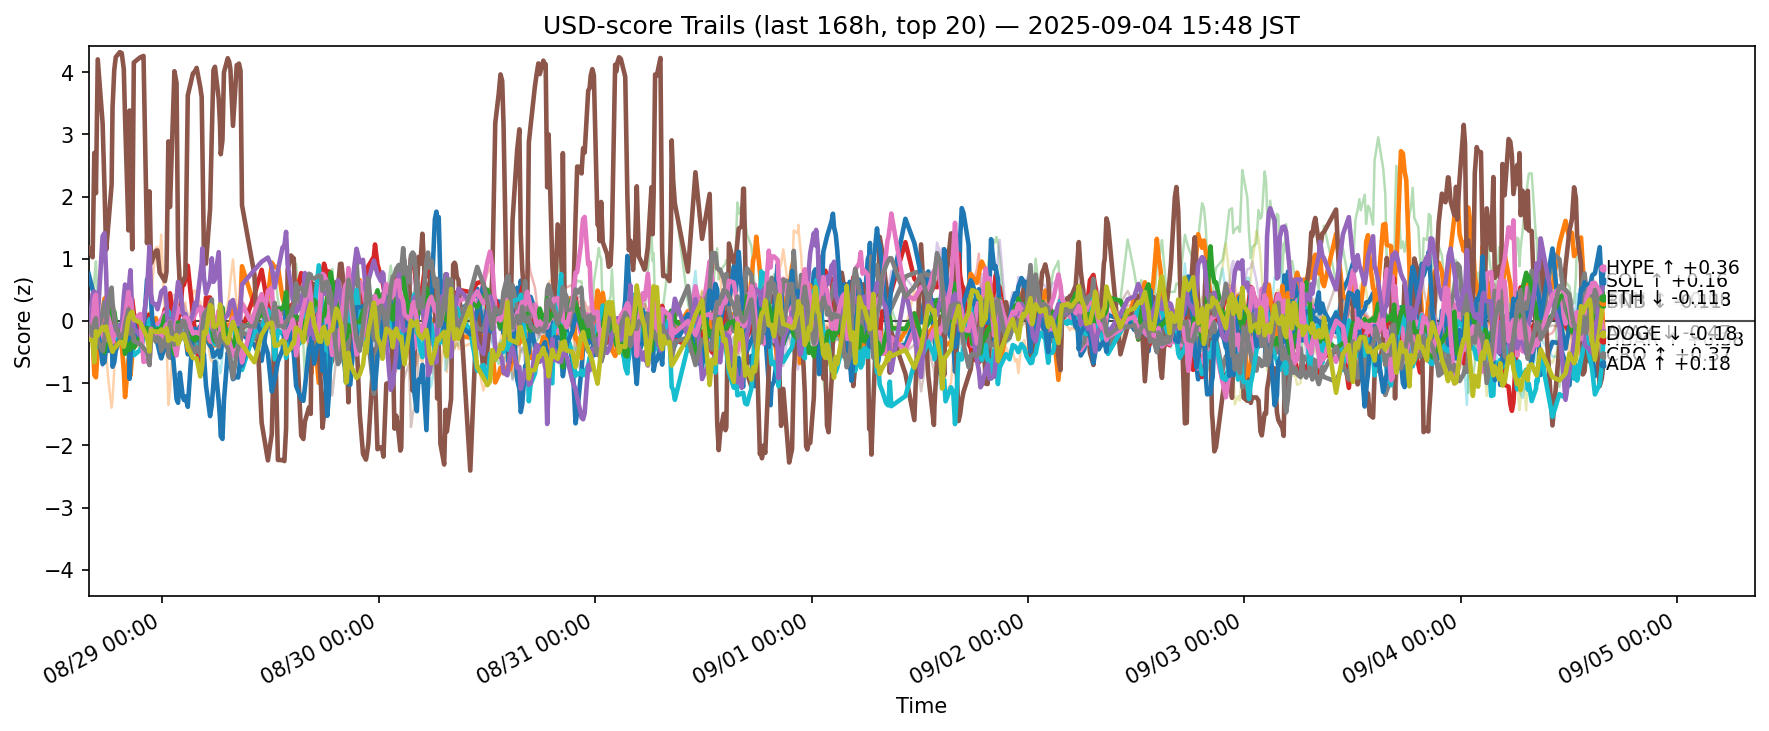

Values plotted in this chart, from the file beside it:
ts, side, symbol, score
2025-08-28 06:50:33.751559+00:00, usd, ADA, -0.09622
2025-08-28 06:50:33.751559+00:00, usd, AVAX, -0.2206
2025-08-28 06:50:33.751559+00:00, usd, BCH, -0.09423
2025-08-28 06:50:33.751559+00:00, usd, BNB, 0.1095
2025-08-28 06:50:33.751559+00:00, usd, BTC, 0.05849
2025-08-28 06:50:33.751559+00:00, usd, CRO, 1.174
2025-08-28 06:50:33.751559+00:00, usd, DOGE, 0.1054
2025-08-28 06:50:33.751559+00:00, usd, ETH, 0.1682
2025-08-28 06:50:33.751559+00:00, usd, HBAR, -0.2185
2025-08-28 06:50:33.751559+00:00, usd, HYPE, 0.7556
2025-08-28 06:50:33.751559+00:00, usd, LINK, -0.2195
2025-08-28 06:50:33.751559+00:00, usd, LTC, -0.1608
2025-08-28 06:50:33.751559+00:00, usd, SHIB, -0.103
2025-08-28 06:50:33.751559+00:00, usd, SOL, -0.26
2025-08-28 06:50:33.751559+00:00, usd, SUI, -0.09668
2025-08-28 06:50:33.751559+00:00, usd, TON, -0.2986
2025-08-28 06:50:33.751559+00:00, usd, TRX, -0.06787
2025-08-28 06:50:33.751559+00:00, usd, UNI, -0.163
2025-08-28 06:50:33.751559+00:00, usd, XLM, -0.2893
2025-08-28 06:50:33.751559+00:00, usd, XRP, -0.1362
2025-08-28 07:16:50.752226+00:00, usd, ADA, -0.001313
2025-08-28 07:16:50.752226+00:00, usd, AVAX, -0.2325
2025-08-28 07:16:50.752226+00:00, usd, BCH, -0.2023
2025-08-28 07:16:50.752226+00:00, usd, BNB, -0.1757
2025-08-28 07:16:50.752226+00:00, usd, BTC, 0.08646
2025-08-28 07:16:50.752226+00:00, usd, CRO, 1.024
2025-08-28 07:16:50.752226+00:00, usd, DOGE, -0.09765
2025-08-28 07:16:50.752226+00:00, usd, ETH, 0.08112
2025-08-28 07:16:50.752226+00:00, usd, HBAR, -0.1144
2025-08-28 07:16:50.752226+00:00, usd, HYPE, 0.502
2025-08-28 07:16:50.752226+00:00, usd, LINK, -0.2794
2025-08-28 07:16:50.752226+00:00, usd, LTC, -0.105
2025-08-28 07:16:50.752226+00:00, usd, SHIB, -0.1769
2025-08-28 07:16:50.752226+00:00, usd, SOL, 0.4378
2025-08-28 07:16:50.752226+00:00, usd, SUI, 0.06853
2025-08-28 07:16:50.752226+00:00, usd, TON, -0.02087
2025-08-28 07:16:50.752226+00:00, usd, TRX, -0.2477
2025-08-28 07:16:50.752226+00:00, usd, UNI, -0.1037
2025-08-28 07:16:50.752226+00:00, usd, XLM, -0.3184
2025-08-28 07:16:50.752226+00:00, usd, XRP, -0.1773
2025-08-28 07:28:15.732750+00:00, usd, ADA, -0.1437
2025-08-28 07:28:15.732750+00:00, usd, AVAX, -0.8696
2025-08-28 07:28:15.732750+00:00, usd, BCH, 0.6692
2025-08-28 07:28:15.732750+00:00, usd, BNB, -0.2162
2025-08-28 07:28:15.732750+00:00, usd, BTC, 0.06761
2025-08-28 07:28:15.732750+00:00, usd, CRO, 2.701
2025-08-28 07:28:15.732750+00:00, usd, DOGE, -0.3181
2025-08-28 07:28:15.732750+00:00, usd, ETH, -0.2818
2025-08-28 07:28:15.732750+00:00, usd, HBAR, -0.448
2025-08-28 07:28:15.732750+00:00, usd, HYPE, 0.4315
2025-08-28 07:28:15.732750+00:00, usd, LINK, -0.8741
2025-08-28 07:28:15.732750+00:00, usd, LTC, 0.05557
2025-08-28 07:28:15.732750+00:00, usd, SHIB, -0.4829
2025-08-28 07:28:15.732750+00:00, usd, SOL, 0.4726
2025-08-28 07:28:15.732750+00:00, usd, SUI, 0.09086
2025-08-28 07:28:15.732750+00:00, usd, TON, 0.3569
2025-08-28 07:28:15.732750+00:00, usd, TRX, -0.01287
2025-08-28 07:28:15.732750+00:00, usd, UNI, -0.2704
2025-08-28 07:28:15.732750+00:00, usd, XLM, -0.6642
2025-08-28 07:28:15.732750+00:00, usd, XRP, -0.3168
... 12,440 more rows
